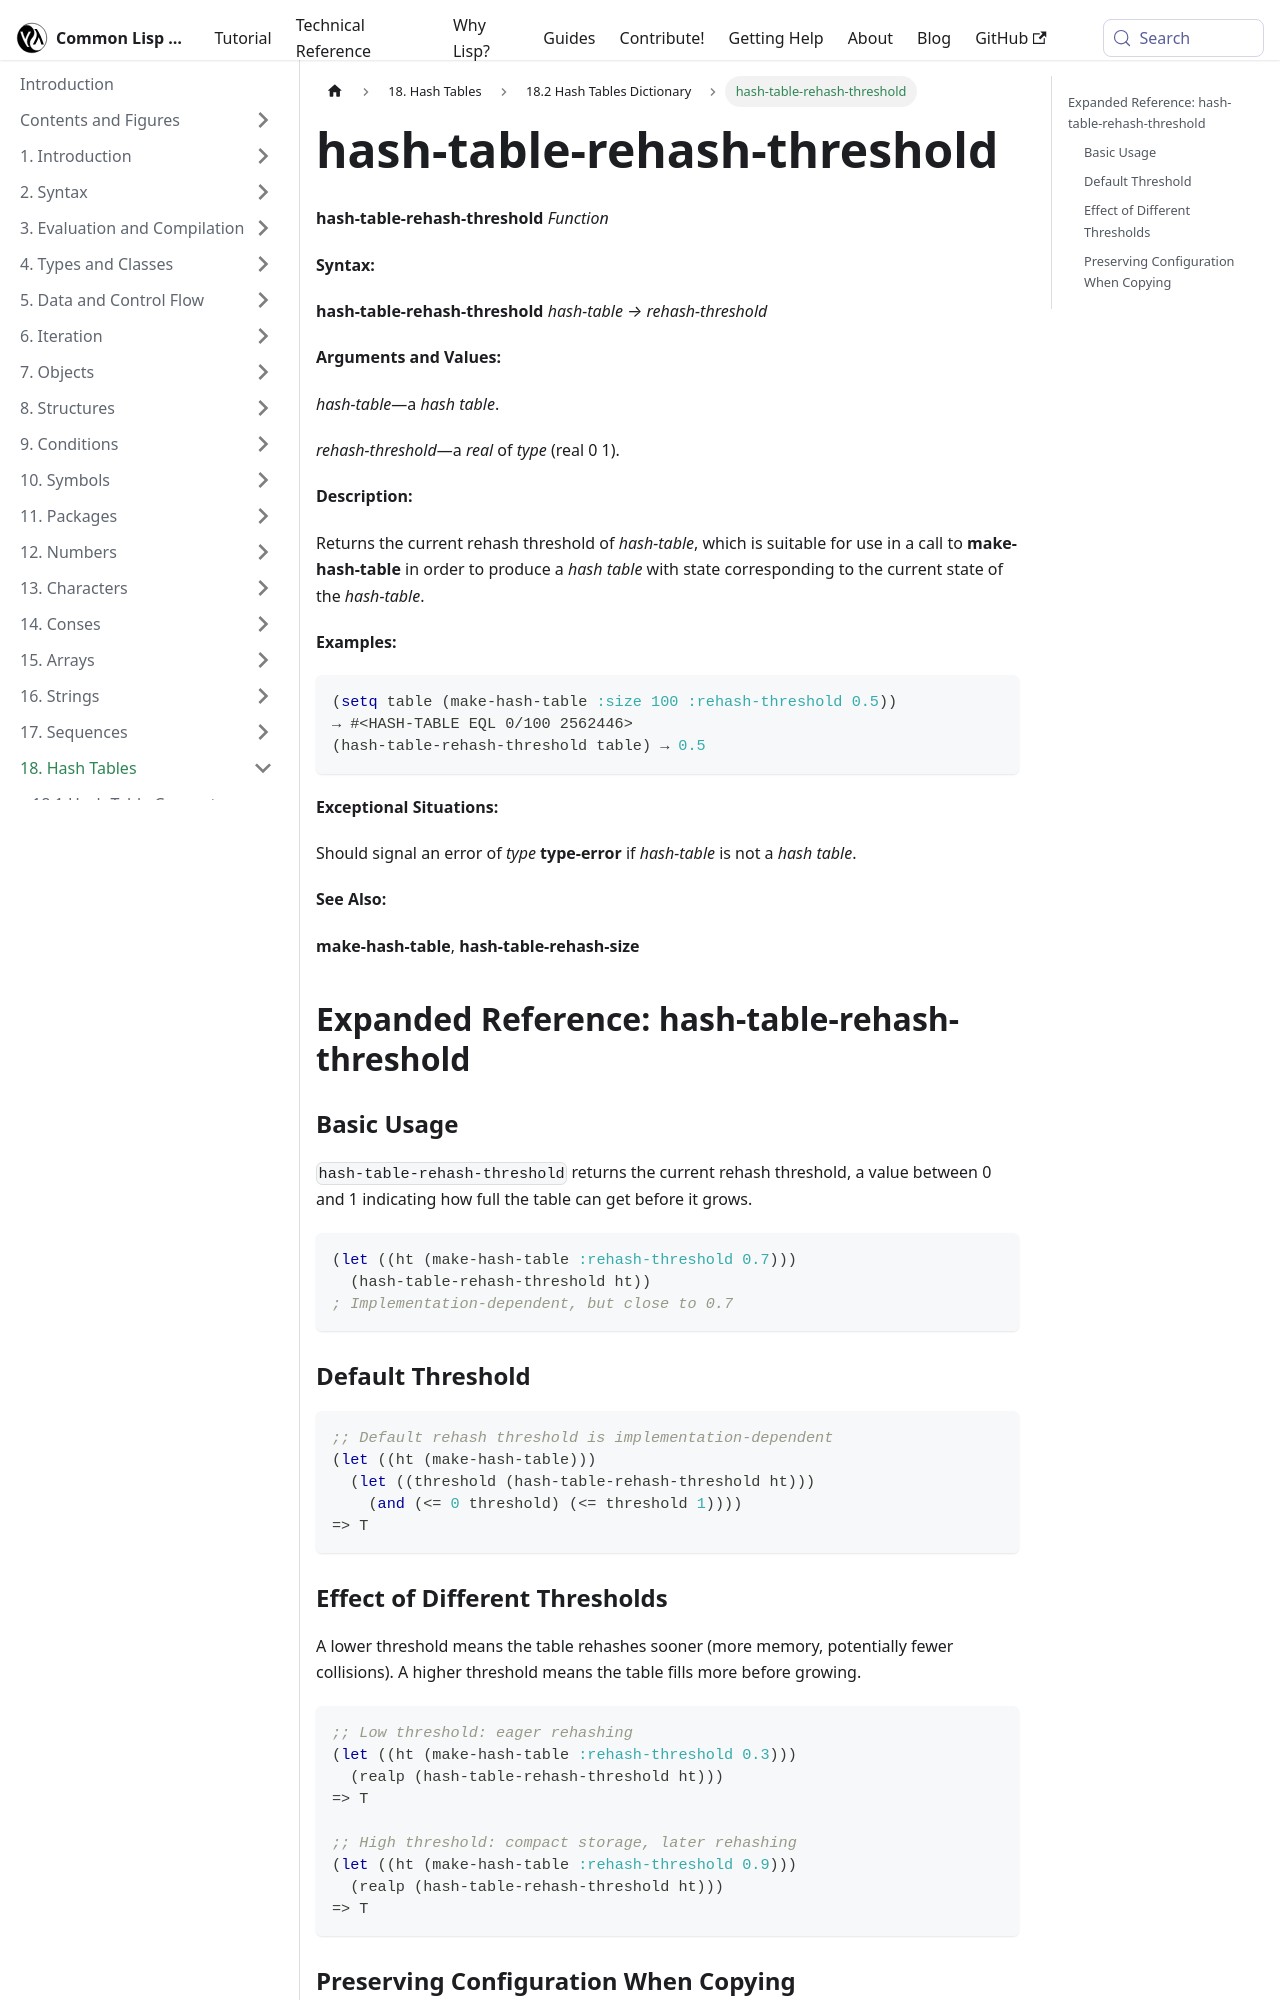

repository: lisp-docs/cl-language-reference · page: chap-18/bi-c-dictionary/hash-table-rehash-threshold_function.html · generator: docusaurus

---
title: "hash-table-rehash-threshold"
---

# hash-table-rehash-threshold

import HashTableRehashThresholdFunction from './_hash-table-rehash-threshold_function.md';

<HashTableRehashThresholdFunction />

## Expanded Reference: hash-table-rehash-threshold

### Basic Usage

`hash-table-rehash-threshold` returns the current rehash threshold, a value between 0 and 1 indicating how full the table can get before it grows.

```lisp
(let ((ht (make-hash-table :rehash-threshold 0.7)))
  (hash-table-rehash-threshold ht))
; Implementation-dependent, but close to 0.7
```

### Default Threshold

```lisp
;; Default rehash threshold is implementation-dependent
(let ((ht (make-hash-table)))
  (let ((threshold (hash-table-rehash-threshold ht)))
    (and (<= 0 threshold) (<= threshold 1))))
=> T
```
